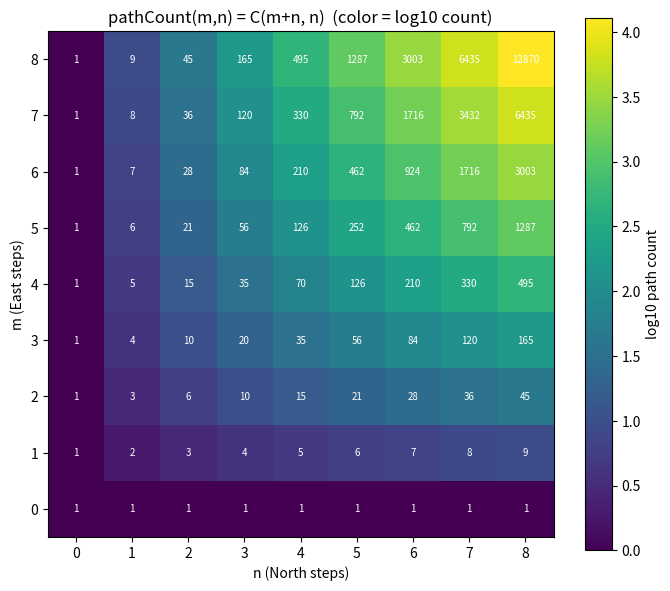

This chart was generated by the following Python code:
import numpy as np
import matplotlib.pyplot as plt
from math import comb

M = N = 8
grid = np.array([[comb(m + n, n) for n in range(N + 1)] for m in range(M + 1)])

fig, ax = plt.subplots(figsize=(7, 6))
im = ax.imshow(np.log10(grid), origin="lower", cmap="viridis")
for m in range(M + 1):
    for n in range(N + 1):
        ax.text(n, m, str(grid[m, n]), ha="center", va="center",
                color="white", fontsize=7)
ax.set_xlabel("n (North steps)")
ax.set_ylabel("m (East steps)")
ax.set_title("pathCount(m,n) = C(m+n, n)  (color = log10 count)")
fig.colorbar(im, ax=ax, label="log10 path count")
plt.tight_layout()
plt.savefig("path_count_heatmap.png", dpi=150)
print("wrote path_count_heatmap.png")
